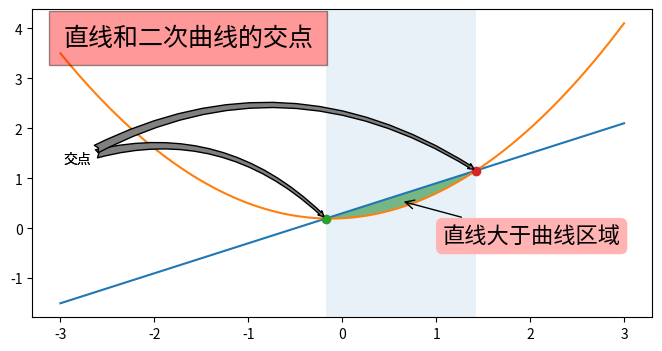

This chart was generated by the following Python code:
# -*- coding: utf-8 -*-
"""
演示图表的标注。
"""
import numpy as np
import matplotlib.pyplot as plt

def func1(x): 
    return 0.6*x + 0.3

def func2(x): 
    return 0.4*x*x + 0.1*x + 0.2
    
def find_curve_intersects(x, y1, y2):
    d = y1 - y2
    idx = np.where(d[:-1]*d[1:]<=0)[0]
    x1, x2 = x[idx], x[idx+1]
    d1, d2 = d[idx], d[idx+1]
    return -d1*(x2-x1)/(d2-d1) + x1

x = np.linspace(-3,3,100) 
f1 = func1(x)
f2 = func2(x)
plt.figure(figsize=(8,4))
plt.plot(x, f1)
plt.plot(x, f2)

x1, x2 = find_curve_intersects(x, f1, f2) 
plt.plot(x1, func1(x1), "o") 
plt.plot(x2, func1(x2), "o")

plt.fill_between(x, f1, f2, where=f1>f2, facecolor="green", alpha=0.5) 

from matplotlib import transforms
ax = plt.gca()
trans = transforms.blended_transform_factory(ax.transData, ax.transAxes)
plt.fill_between([x1, x2], 0, 1, transform=trans, alpha=0.1) 

a = plt.text(0.05, 0.95, u"直线和二次曲线的交点",  
    transform=ax.transAxes,
    verticalalignment = "top",
    fontsize = 18,
    bbox={"facecolor":"red","alpha":0.4,"pad":10}
)

arrow = {"arrowstyle":"fancy,tail_width=0.6", 
         "facecolor":"gray", 
         "connectionstyle":"arc3,rad=-0.3"}

plt.annotate(u"交点", 
    xy=(x1, func1(x1)), xycoords="data",
    xytext=(0.05, 0.5), textcoords="axes fraction",
    arrowprops = arrow)
                  
plt.annotate(u"交点", 
    xy=(x2, func1(x2)), xycoords="data",
    xytext=(0.05, 0.5), textcoords="axes fraction",
    arrowprops = arrow)

xm = (x1+x2)/2
ym = (func1(xm) - func2(xm))/2+func2(xm)
o = plt.annotate(u"直线大于曲线区域", 
    xy =(xm, ym), xycoords="data",
    xytext = (30, -30), textcoords="offset points",    
    bbox={"boxstyle":"round", "facecolor":(1.0, 0.7, 0.7), "edgecolor":"none"},
    fontsize=16,
    arrowprops={"arrowstyle":"->"}
)
plt.show()